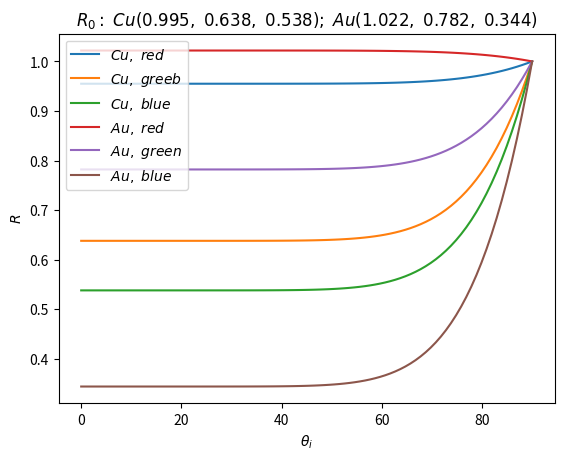

This chart was generated by the following Python code:
#!python3

import sys
import numpy as np
import matplotlib.pyplot as plt


def fresnel(n1, n2, theta_i):
    """Fresnel equation，接收角度值输入，从 n1 入射到 n2"""
    sin_theta_i = np.sin(np.deg2rad(theta_i))
    cos_theta_i = np.cos(np.deg2rad(theta_i))
    sin_theta_t = np.minimum(1.0, n1 / n2 * sin_theta_i)
    cos_theta_t = np.sqrt(1 - sin_theta_t ** 2)

    rs = ((n1 * cos_theta_i - n2 * cos_theta_t) /
          (n1 * cos_theta_i + n2 * cos_theta_t)) ** 2
    rp = ((n1 * cos_theta_t - n2 * cos_theta_i) /
          (n1 * cos_theta_t + n2 * cos_theta_i)) ** 2

    return rs, rp


def draw_fresnel():
    """从空气入射到水中"""
    theta_i = np.linspace(0, 90, 90)
    n1 = 1.0
    n2_water = 1.33
    n2_glass = 1.6

    rs_water, rp_water = fresnel(n1, n2_water, theta_i)
    rs_glass, rp_glass = fresnel(n1, n2_glass, theta_i)

    # 准备画图
    fig = plt.figure()
    ax = fig.add_subplot(111)

    # fixme: 画图
    ax.plot(theta_i, (rs_water + rp_water) / 2, label=r"$water,\ n_2 = 1.33$")
    ax.plot(theta_i, (rs_glass + rp_glass) / 2, label=r"$glass,\ n_2 = 1.66$")

    # fixme: 标题
    ax.set_title(r"$from\ n_1\ to\ n_2.\ n_1 = 1.0(air)$")

    # fixme: 横纵坐标
    ax.set_xlabel(r"$\theta_i$")
    ax.set_ylabel(r"$R$")

    # fixme: 显示图例
    plt.legend(loc='upper left')

    # ax.axhline(0, ls="--", color="r")
    plt.show()


# 从水入射到空气中
def draw_fresnel_inverse():
    theta_i = np.linspace(0, 90, 90)
    n2 = 1.0
    n1_water = 1.33
    n1_glass = 1.6

    rs_water, rp_water = fresnel(n1_water, n2, theta_i)
    rs_glass, rp_glass = fresnel(n1_glass, n2, theta_i)

    # 准备画图
    fig = plt.figure()
    ax = fig.add_subplot(111)

    # fixme: 画图
    ax.plot(theta_i, (rs_water + rp_water) / 2, label=r"$water,\ n_1 = 1.33$")
    ax.plot(theta_i, (rs_glass + rp_glass) / 2, label=r"$glass,\ n_1 = 1.6$")

    # fixme: 标题
    ax.set_title(r"$from\ n_1\ to\ n_2.\ n_2 = 1.0(air)$")

    # fixme: 横纵坐标
    ax.set_xlabel(r"$\theta_i$")
    ax.set_ylabel(r"$R$")

    # fixme: 显示图例
    plt.legend(loc='upper left')

    # ax.axhline(0, ls="--", color="r")
    plt.show()


def schlick(n1, n2, theta_i):
    """接收角度值，从 n1 入射到 n2"""
    r0 = np.power((n1 - n2) / (n1 + n2), 2)
    theta_i = np.deg2rad(theta_i)
    r = r0 + (1 - r0) * np.power(1 - np.cos(theta_i), 5)
    return r0, r


def schlick2(r0, theta_i):
    """接收基础反射系数和入射角度值"""
    theta_i = np.deg2rad(theta_i)
    temp = np.power(1 - np.cos(theta_i), 5)
    r_r = r0[0] + (1 - r0[0]) * temp
    r_g = r0[1] + (1 - r0[1]) * temp
    r_b = r0[2] + (1 - r0[2]) * temp
    return r_r, r_g, r_b


def draw_schlick():
    """从空气入射到绝缘体"""
    n1_air = 1.0
    n2_water = 1.33
    n2_glass = 1.6
    theta_i = np.linspace(0, 90, 90)

    r0_water, r_water = schlick(n1_air, n2_water, theta_i)
    r0_glass, r_glass = schlick(n1_air, n2_glass, theta_i)

    # 准备画图
    fig = plt.figure()
    ax = fig.add_subplot(111)

    # fixme: 画图
    ax.plot(theta_i, r_water, label="$water,\ n_2 = {:.2},\ R_0 = {:.2}$".format(
        n2_water, r0_water))
    ax.plot(theta_i, r_glass, label="$glass,\ n_2 = {:.2},\ R_0 = {:.2}$".format(
        n2_glass, r0_glass))

    # fixme: 标题
    ax.set_title(r"$from\ n_1\ to\ n_2.\ n_1 = 1.0(air)$")

    # fixme: 横纵坐标
    ax.set_xlabel(r"$\theta_i$")
    ax.set_ylabel(r"$R$")

    # fixme: 显示图例
    plt.legend(loc='upper left')

    # ax.axhline(0, ls="--", color="r")
    plt.show()


def show_schlick_2():
    """金属的反射系数"""
    r0_cu = (0.955, 0.638, 0.538)
    r0_au = (1.022, 0.782, 0.344)
    theta_i = np.linspace(0, 90, 90)

    r_cu_r, r_cu_g, r_cu_b = schlick2(r0_cu, theta_i)
    r_au_r, r_au_g, r_au_b = schlick2(r0_au, theta_i)

    # 准备画图
    fig = plt.figure()
    ax = fig.add_subplot(111)

    # fixme: 画图
    ax.plot(theta_i, r_cu_r, label="$Cu,\ red$")
    ax.plot(theta_i, r_cu_g, label="$Cu,\ greeb$")
    ax.plot(theta_i, r_cu_b, label="$Cu,\ blue$")

    ax.plot(theta_i, r_au_r, label="$Au,\ red$")
    ax.plot(theta_i, r_au_g, label="$Au,\ green$")
    ax.plot(theta_i, r_au_b, label="$Au,\ blue$")

    # fixme: 标题
    ax.set_title(
        "$R_0:\ Cu(0.995,\ 0.638,\ 0.538);\ Au(1.022,\ 0.782,\ 0.344)$")

    # fixme: 横纵坐标
    ax.set_xlabel(r"$\theta_i$")
    ax.set_ylabel(r"$R$")

    # fixme: 显示图例
    plt.legend(loc='upper left')

    # ax.axhline(0, ls="--", color="r")
    plt.show()


if __name__ == "__main__":
    # rs, rp = fresnel(float(sys.argv[1]), float(
    #     sys.argv[2]), np.deg2rad(float(sys.argv[3])))
    # print("Rs = {}, Rp = {}".format(rs, rp))

    show_schlick_2()
